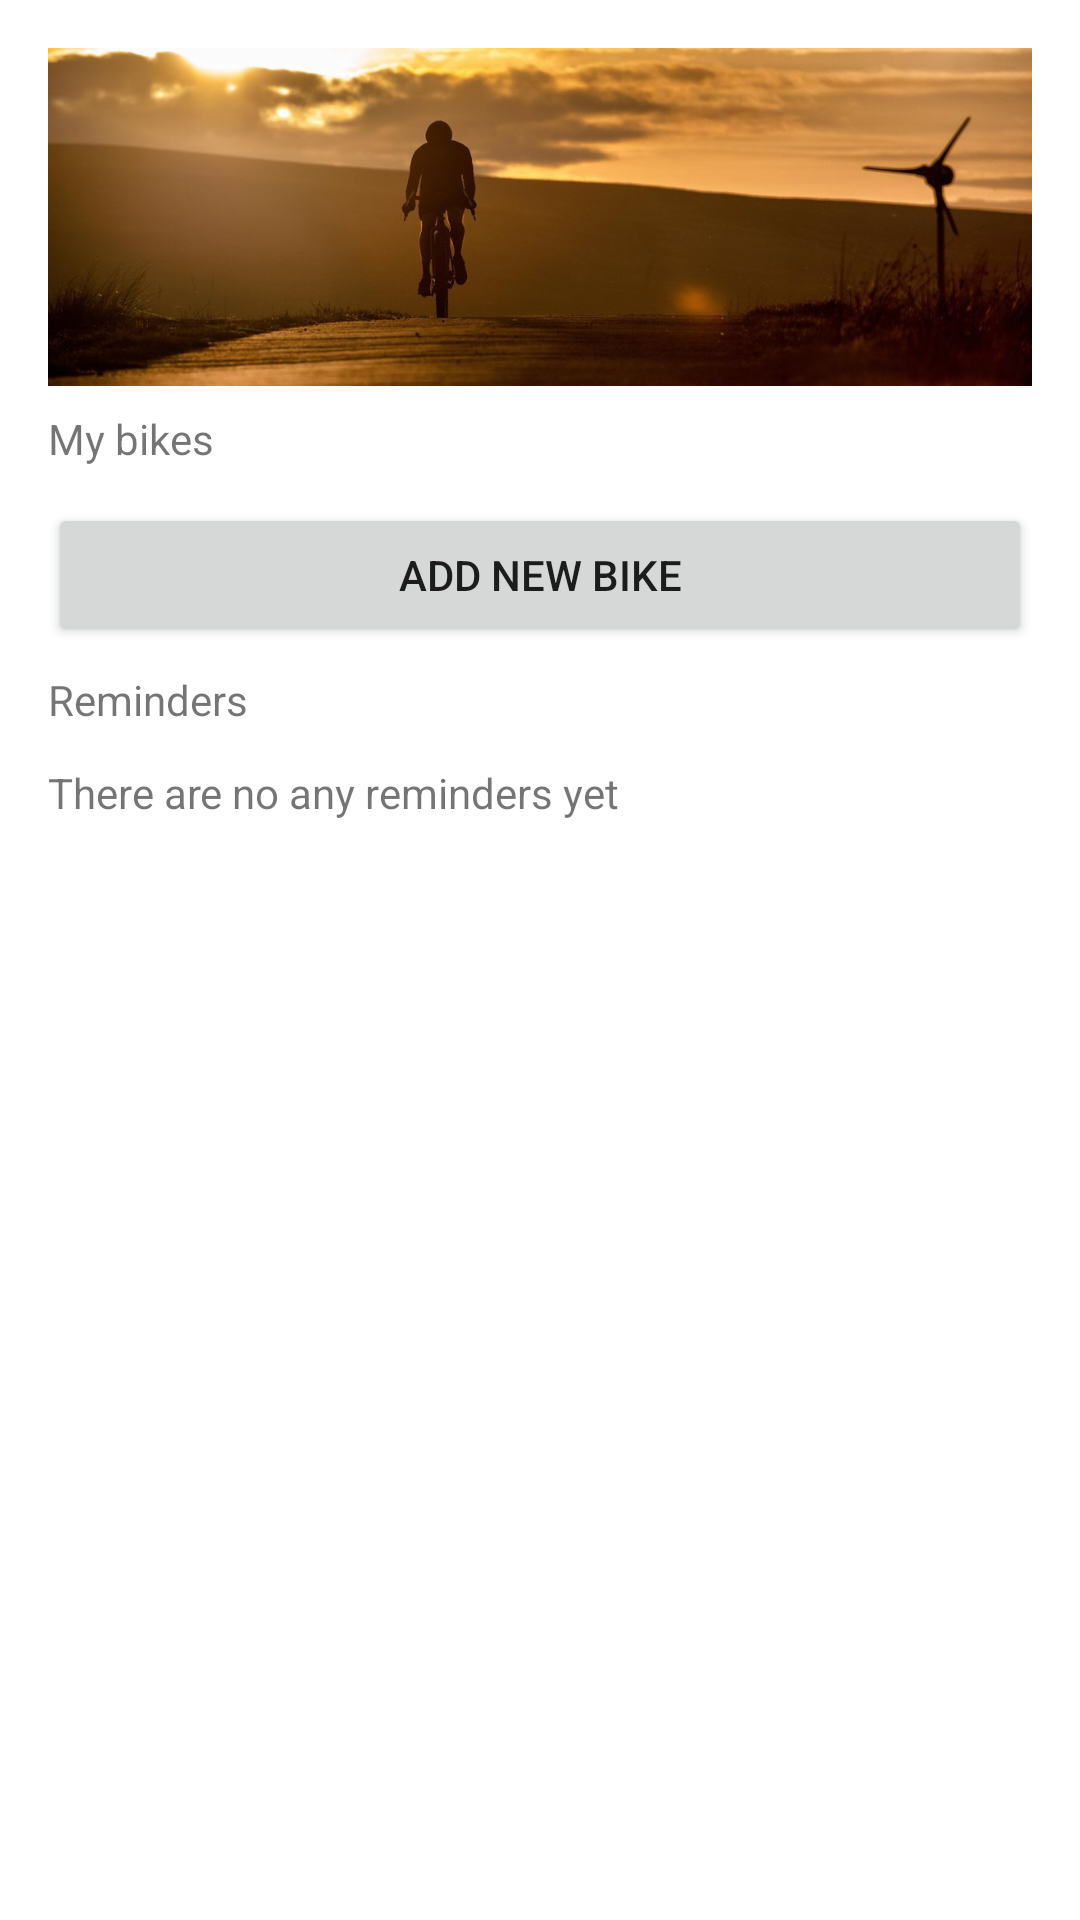

The Android layout XML behind this screen, and the referenced resources:
<!-- AndroidManifest.xml: application theme Theme.MyBikeGarage -->
<!-- res/layout/fragment_garage.xml -->
<?xml version="1.0" encoding="utf-8"?>
<LinearLayout xmlns:android="http://schemas.android.com/apk/res/android"
    xmlns:app="http://schemas.android.com/apk/res-auto"
    xmlns:tools="http://schemas.android.com/tools"
    android:layout_width="match_parent"
    android:layout_height="match_parent"
    android:orientation="vertical"
    android:weightSum="8"
    android:padding="@dimen/screen_padding"
    tools:context=".presentation.ui.garage.GarageFragment">

    <FrameLayout
        android:layout_width="match_parent"
        android:layout_height="0dp"
        android:layout_marginBottom="8dp"
        android:layout_weight="2" >

        <ImageView
            android:id="@+id/garage_header_background"
            android:layout_width="match_parent"
            android:layout_height="match_parent"
            android:src="@drawable/garage_background"
            android:scaleType="centerCrop"
            />

        <TextView
            android:id="@+id/garage_user_name"
            android:layout_width="wrap_content"
            android:layout_height="wrap_content"
            style="@style/UserName.TextView"
            tools:text="User name"
            android:layout_gravity="bottom"
            />



    </FrameLayout>

    <TextView
        android:layout_width="match_parent"
        android:layout_height="wrap_content"
        android:layout_marginBottom="12dp"
        android:text="My bikes" />

    <LinearLayout
        android:id="@+id/garage_cycle_list"
        android:layout_width="match_parent"
        android:layout_height="0dp"
        android:isScrollContainer="true"
        android:layout_marginBottom="8dp"
        android:visibility="gone"
        android:orientation="vertical" />

    <Button
        android:id="@+id/garage_create_new_bike"
        android:layout_width="match_parent"
        android:layout_height="wrap_content"
        android:text="Add new bike"
        android:layout_marginBottom="8dp"
        style="?attr/selectableItemBackground" />

    <TextView
        android:layout_width="match_parent"
        android:layout_height="wrap_content"
        android:text="Reminders"
        android:layout_marginBottom="12dp"
        />

    <LinearLayout
        android:id="@+id/garage_reminders_list"
        android:layout_width="match_parent"
        android:layout_height="wrap_content"
        android:isScrollContainer="true"
        android:layout_marginBottom="8dp"
        android:visibility="gone"
        android:orientation="vertical" />

    <TextView
        android:id="@+id/garage_empty_reminders"
        android:layout_width="match_parent"
        android:layout_height="wrap_content"
        android:text="There are no any reminders yet"
        android:layout_marginBottom="12dp"
        />


</LinearLayout>
<!-- resources referenced by this layout -->
<resources>
  <dimen name="screen_padding">16dp</dimen>
  <!-- drawable garage_background: jpg bitmap (drawable, 70392 bytes) -->
  <style name="UserName.TextView" parent="TextAppearance.AppCompat.Medium">
          <item name="android:textColor">@color/white</item>
      </style>
  <style name="Theme.MyBikeGarage" parent="Theme.MaterialComponents.DayNight.DarkActionBar">
          
          <item name="colorPrimary">#FF9800</item>
          <item name="colorPrimaryVariant">#F44336</item>
          <item name="colorOnPrimary">@color/white</item>
          
          <item name="colorSecondary">@color/teal_200</item>
          <item name="colorSecondaryVariant">@color/teal_700</item>
          <item name="colorOnSecondary">@color/black</item>
          
          <item name="android:statusBarColor">#CF7B00</item>
          
      </style>
  <!-- not gathered from this repository: default colours our renderer supplied (Android Studio template values) -->
  <color name="teal_200">#FF03DAC5</color>
  <color name="teal_700">#FF018786</color>
  <color name="black">#FF000000</color>
  <color name="white">#FFFFFFFF</color>
</resources>
